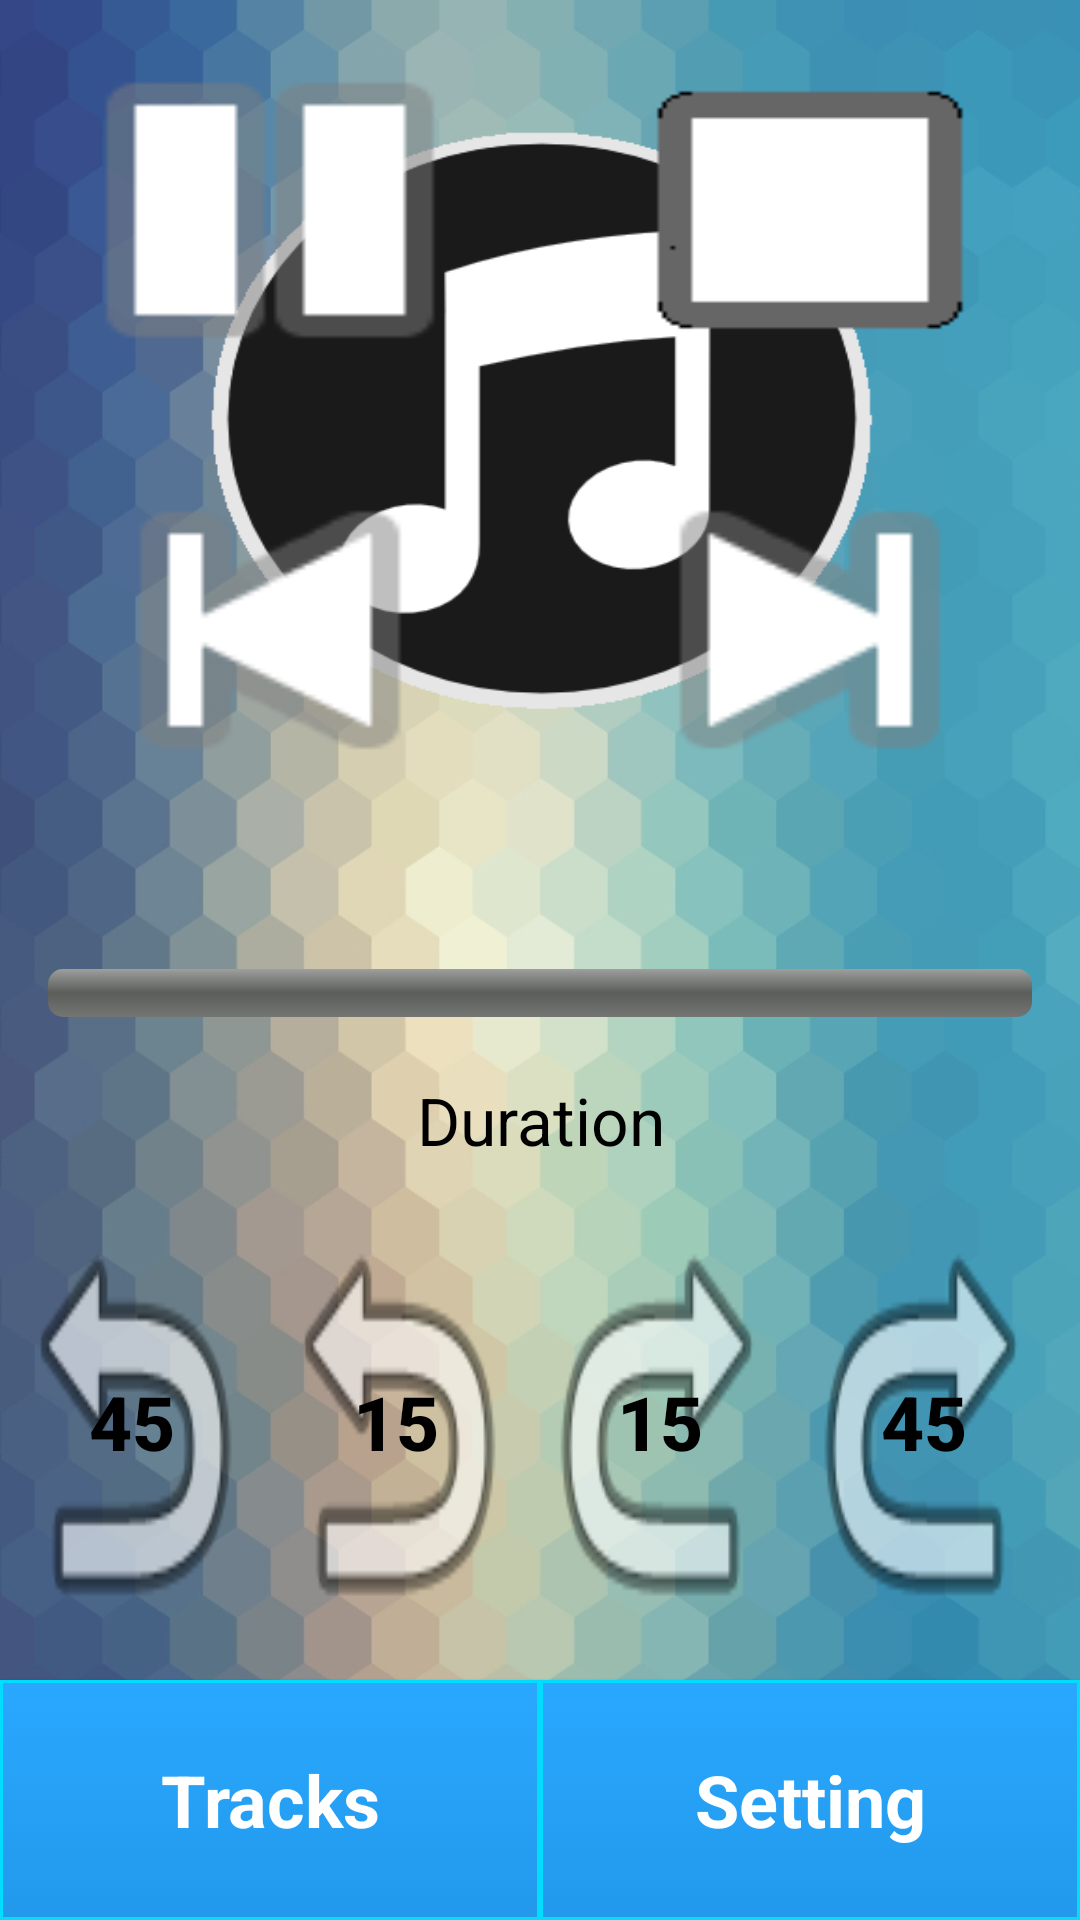

Write the Android layout XML for this screen, with the resource values it uses.
<!-- AndroidManifest.xml: activity theme AppTheme.NoActionBar -->
<!-- res/layout/activity_music.xml -->
<RelativeLayout xmlns:android="http://schemas.android.com/apk/res/android"
    xmlns:tools="http://schemas.android.com/tools"
    android:layout_width="match_parent"
    android:layout_height="match_parent"
    android:orientation="vertical"
    tools:context=".MusicActivity"
    android:background="@drawable/hexagon"
    android:id="@+id/musicAct"
    android:gravity="bottom">

    <ImageView
        android:layout_width="wrap_content"
        android:layout_height="wrap_content"
        android:id="@+id/CoverArt"
        android:layout_alignParentTop="false"
        android:layout_alignParentLeft="false"
        android:layout_alignParentStart="false"
        android:background="@drawable/cardio_background"
        android:layout_alignParentEnd="false"
        android:layout_alignStart="@+id/songName"
        android:layout_alignEnd="@+id/songName"
        android:contentDescription="@string/desc"
        android:padding="50dp"
        android:layout_alignTop="@+id/play"
        android:layout_alignBottom="@+id/skip"
        android:layout_marginLeft="20dp"
        android:layout_marginRight="20dp" />

    <ImageView
        android:layout_width="wrap_content"
        android:layout_height="wrap_content"
        android:id="@+id/imageView"
        android:layout_alignParentTop="true"
        android:layout_alignParentStart="true"
        android:contentDescription="@string/desc"/>

    <TextView
        android:layout_width="match_parent"
        android:layout_height="wrap_content"
        android:textAppearance="?android:attr/textAppearanceLarge"
        android:singleLine="true"
        android:ellipsize="marquee"
        android:marqueeRepeatLimit ="marquee_forever"
        android:focusable="true"
        android:focusableInTouchMode="true"
        android:id="@+id/songName"
        android:visibility="visible"
        android:textColor="@android:color/white"
        android:textAlignment="center"
        android:layout_below="@+id/prev"
        android:layout_toEndOf="@+id/imageView"
        android:textSize="25sp"
        android:textStyle="bold" />

    <TextView
        android:layout_width="fill_parent"
        android:layout_height="wrap_content"
        android:textAppearance="?android:attr/textAppearanceLarge"
        android:id="@+id/dur"
        android:textColor="@android:color/black"
        android:text="@string/title_duration"
        android:layout_below="@+id/progressBar"
        android:layout_toEndOf="@+id/imageView"
        android:layout_marginLeft="0dp"
        android:layout_marginTop="10dp"
        android:layout_alignParentStart="true"
        android:textAlignment="center" />

    <ListView
        android:layout_width="wrap_content"
        android:layout_height="wrap_content"
        android:id="@+id/musicListView"
        android:layout_centerHorizontal="true"
        android:visibility="visible"
        android:footerDividersEnabled="false"
        android:foregroundGravity="bottom|left|top"
        android:background="@color/button_material_light"
        android:focusable="false"
        android:layout_alignParentTop="false"
        android:layout_below="@+id/expand"
        android:layout_alignParentBottom="true" />

    <SeekBar
        android:layout_width="wrap_content"
        android:layout_height="35dp"
        android:id="@+id/progressBar"
        android:layout_below="@+id/songName"
        android:layout_alignParentEnd="true"
        android:layout_alignStart="@+id/play"
        android:progressDrawable="@drawable/progressbar"
        android:thumb="@null"/>

    <Button
        android:layout_width="180dp"
        android:layout_height="@dimen/buttonDimension"
        android:id="@+id/play"
        android:background="@android:drawable/ic_media_pause"
        android:visibility="visible"
        android:layout_alignParentTop="true"
        android:layout_toEndOf="@+id/imageView"
        android:layout_alignParentStart="true" />

    <Button
        android:layout_width="180dp"
        android:layout_height="@dimen/buttonDimension"
        android:id="@+id/stop"
        android:background="@drawable/stop"
        android:padding="0dp"
        android:layout_alignBottom="@+id/play"
        android:layout_alignParentTop="true"
        android:layout_toRightOf="@+id/play"
        android:layout_alignParentEnd="true" />

    <Button
        android:layout_width="180dp"
        android:layout_height="@dimen/buttonDimension"
        android:id="@+id/skip"
        android:background="@android:drawable/ic_media_next"
        android:visibility="visible"
        android:layout_above="@+id/songName"
        android:layout_alignParentEnd="true"
        android:layout_below="@+id/stop"
        android:layout_alignLeft="@+id/stop"
        android:layout_alignBottom="@+id/prev" />

    <Button
        android:layout_width="180dp"
        android:layout_height="@dimen/buttonDimension"
        android:id="@+id/prev"
        android:background="@android:drawable/ic_media_previous"
        android:visibility="visible"
        android:layout_below="@+id/play"
        android:layout_alignParentStart="true"
        android:layout_toStartOf="@+id/stop" />

    <Button
        android:layout_width="wrap_content"
        android:layout_height="80dp"
        android:textAppearance="?android:attr/textAppearanceLarge"
        android:id="@+id/expand"
        android:textColor="@android:color/background_light"
        android:textAlignment="center"
        android:layout_alignParentBottom="true"
        android:text="@string/title_expand"
        android:background="@drawable/rounded_button"
        android:textStyle="bold"
        android:textSize="24dp"
        android:layout_alignLeft="@+id/play"
        android:layout_alignRight="@+id/play" />

    <Button
        android:layout_width="fill_parent"
        android:layout_height="80dp"
        android:textAppearance="?android:attr/textAppearanceLarge"
        android:id="@+id/collapse"
        android:textColor="@android:color/background_dark"
        android:textAlignment="center"
        android:background="@drawable/rounded_button"
        android:layout_alignParentTop="true"
        android:layout_centerHorizontal="true"
        android:visibility="invisible"
        android:text="@string/title_close"
        android:layout_alignLeft="@+id/expand"
        android:layout_alignRight="@+id/expand" />

    <Button
        android:layout_width="wrap_content"
        android:layout_height="wrap_content"
        android:id="@+id/prevThirty"
        android:layout_below="@+id/dur"
        android:layout_alignParentStart="true"
        android:background="@android:drawable/ic_menu_revert"
        android:layout_above="@+id/expand"
        android:textSize="25dp"
        android:textStyle="bold"
        android:text="45"
        android:textColor="@android:color/black"/>

    <Button
        android:layout_width="wrap_content"
        android:layout_height="wrap_content"
        android:id="@+id/prevTen"
        android:background="@android:drawable/ic_menu_revert"
        android:layout_alignTop="@+id/prevThirty"
        android:layout_toEndOf="@+id/prevThirty"
        android:layout_above="@+id/expand"
        android:textSize="25dp"
        android:textStyle="bold"
        android:textColor="@android:color/black"
        android:text="15" />

    <Button
        android:layout_width="wrap_content"
        android:layout_height="wrap_content"
        android:id="@+id/forwardTen"
        android:layout_alignTop="@+id/prevTen"
        android:layout_toEndOf="@+id/prevTen"
        android:layout_above="@+id/expand"
        android:text="15"
        android:background="@android:color/transparent"
        android:textStyle="bold"
        android:textSize="25dp"
        android:textColor="@android:color/black" />

    <Button
        android:layout_width="wrap_content"
        android:layout_height="wrap_content"
        android:id="@+id/forwardThirty"
        android:background="@android:color/transparent"
        android:layout_above="@+id/expand"
        android:layout_toEndOf="@+id/forwardTen"
        android:layout_alignTop="@+id/forwardTen"
        android:textColor="@android:color/black"
        android:text="45"
        android:textStyle="bold"
        android:textSize="25dp" />

    <ImageView
        android:layout_width="wrap_content"
        android:layout_height="wrap_content"
        android:id="@+id/imageViewForwardTen"
        android:layout_toEndOf="@+id/forwardTen"
        android:background="@android:drawable/ic_menu_revert"
        android:layout_alignLeft="@+id/forwardTen"
        android:layout_alignRight="@+id/forwardTen"
        android:layout_below="@+id/dur"
        android:layout_above="@+id/expand"
        android:scaleX="-1"/>

    <ImageView
        android:layout_width="wrap_content"
        android:layout_height="wrap_content"
        android:id="@+id/imageViewForwardThirty"
        android:layout_alignStart="@+id/forwardThirty"
        android:layout_alignLeft="@+id/forwardThirty"
        android:layout_alignEnd="@+id/forwardThirty"
        android:background="@android:drawable/ic_menu_revert"
        android:layout_below="@+id/dur"
        android:layout_above="@+id/expand"
        android:scaleX="-1"/>

    <Button
        android:layout_width="wrap_content"
        android:layout_height="80dp"
        android:textAppearance="?android:attr/textAppearanceLarge"
        android:id="@+id/settings"
        android:textColor="@android:color/background_light"
        android:textAlignment="center"
        android:text="@string/settings"
        android:background="@drawable/rounded_button"
        android:textStyle="bold"
        android:textSize="24dp"
        android:layout_alignParentBottom="true"
        android:layout_alignEnd="@+id/progressBar"
        android:layout_alignRight="@+id/stop"
        android:layout_alignStart="@+id/skip" />

</RelativeLayout>
<!-- resources referenced by this layout -->
<resources>
  <dimen name="buttonDimension">140dp</dimen>
  <!-- drawable cardio_background: png bitmap (drawable, 15537 bytes) -->
  <!-- drawable hexagon: jpg bitmap (drawable, 167544 bytes) -->
  <!-- drawable progressbar (drawable) -->
  <?xml version="1.0" encoding="utf-8"?>
  <layer-list xmlns:android="http://schemas.android.com/apk/res/android" >
      <item android:id="@android:id/background">
          <shape>
              <corners android:radius="5dip" />
              <gradient
                  android:angle="270"
                  android:centerColor="#ff5a5d5a"
                  android:centerY="0.5"
                  android:endColor="#ff747674"
                  android:startColor="#ff9d9e9d" />
          </shape>
      </item>
      <item android:id="@android:id/progress">
          <clip>
              <shape>
                  <corners android:radius="5dip" />
                  <gradient
                      android:angle="0"
                      android:endColor="#0F2E8D"
                      android:startColor="#0F2E8D" />
              </shape>
          </clip>
      </item>
  </layer-list>
  <!-- drawable rounded_button (drawable) -->
  <?xml version="1.0" encoding="utf-8"?>
  <selector xmlns:android="http://schemas.android.com/apk/res/android" >
      <item >
          <shape android:shape="rectangle"  >
              <stroke android:width="1dip" android:color="#ff00ddff" />
              <gradient android:angle="-90" android:startColor="#29a8ff" android:endColor="#2299eb" />
          </shape>
      </item>
  </selector>
  <!-- drawable stop: png bitmap (drawable, 1299 bytes) -->
  <string name="desc">ImageDescription</string>
  <string name="settings">Setting</string>
  <string name="title_close">Close Track</string>
  <string name="title_duration">Duration</string>
  <string name="title_expand">Tracks</string>
  <style name="AppTheme.NoActionBar">
          <item name="windowActionBar">false</item>
          <item name="windowNoTitle">true</item>
      </style>
</resources>
